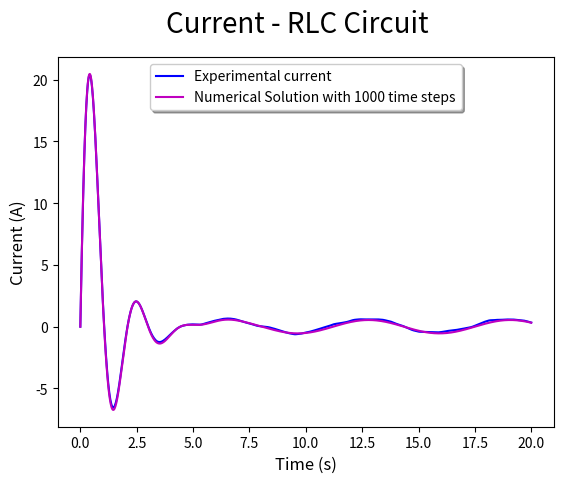
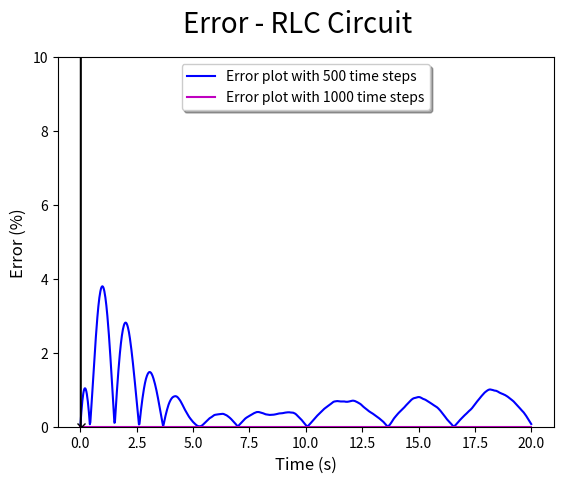

Here is the Python script that generated these plots, in order:
import numpy as np
import matplotlib.pyplot as plt

R = 2 #Resistance
L = 1 #Inductance
C = 0.1 #Capacitance
Vm = 5 #Max.Source Voltage
T_f = 20 #Final Time
i_0 = 0 #Initial Current
i_dot_0 = 100 #Initial i_dot 
w = 1 #Omega

#Define a function which returns the second derivative of current
def i_double_dot(R,L,C,Vm,w,t,i,i_dot):
    return Vm*w*np.cos(w*t)/L +(-1)*((R*i_dot/L)+(i/(L*C)))

#Implement the Euler's method

def CurrentVec (T_f,nt):
    tvec = np.linspace(0,T_f,nt+1)      #Vector of the x_values of the graph
    ivec = np.zeros(tvec.size)          #Vector of the current at corresponding time
    i_dot_vec = np.zeros(tvec.size)
    ivec[0] = i_0
    i_dot_vec[0] = i_dot_0
    for j in range(1,tvec.size):        #For each time step looping to find the curent flow
        delta_t = tvec[j] - tvec[j-1]
        Current_double_dot = i_double_dot(R,L,C,Vm,w,tvec[j-1],ivec[j-1],i_dot_vec[j-1])
        i_dot_vec[j] = Current_double_dot*delta_t + i_dot_vec[j-1]
        ivec[j] = i_dot_vec[j]*delta_t + ivec[j-1]
    return [tvec,ivec]

def ExperimentalCurrentVec (T_f,nt):
    tvec = np.linspace(0,T_f,nt+1)      #Vector of the x_values of the graph
    ivec = np.zeros(tvec.size)          #Vector of the current at corresponding time
    i_dot_vec = np.zeros(tvec.size)
    ivec[0] = i_0
    i_dot_vec[0] = i_dot_0
    for j in range(1,tvec.size):        #For each time step looping to find the curent flow
        delta_t = tvec[j] - tvec[j-1] 
        Current_double_dot = i_double_dot(R,L,C,Vm,w,tvec[j-1],ivec[j-1],i_dot_vec[j-1]) + np.random.randint(-3, 5, size=2)[0]
        i_dot_vec[j] = Current_double_dot*delta_t + i_dot_vec[j-1]
        ivec[j] = i_dot_vec[j]*delta_t + ivec[j-1]
    return [tvec,ivec]

#####################################
#           Main plot               #
#####################################

iextact_nt1000 = CurrentVec(T_f,1000)
iEuler_nt500 = ExperimentalCurrentVec(T_f,900)
iEuler_nt1000 = CurrentVec(T_f,1000)

fig, ax = plt.subplots()
fig.suptitle('Current - RLC Circuit', fontsize=20)
plt.xlabel('Time (s)', fontsize=12)
plt.ylabel('Current (A)', fontsize=12)

#ax.plot(iexact[0],iexact[1],'k--',label='Exact Solution')
#ax.plot(iEuler_nt50[0],iEuler_nt50[1],'r',
#         label='Numerical Solution with 50 time steps')
#ax.plot(iEuler_nt100[0],iEuler_nt100[1],'g',
#         label='Numerical Solution with 100 time steps')
ax.plot(iEuler_nt500[0],iEuler_nt500[1],'b',
         label='Experimental current')
ax.plot(iEuler_nt1000[0],iEuler_nt1000[1],'m',
         label='Numerical Solution with 1000 time steps')  
legend = ax.legend(loc='upper center', shadow=True, fontsize='medium')
plt.show()

#####################################
#           Error bars              #
#####################################

Err_nt1000 = abs(iextact_nt1000[1] - iEuler_nt1000[1])
iextact_nt500 = iextact_nt1000[1][0:901]
Err_nt500 = abs(iextact_nt500 - iEuler_nt500[1])

fig, ax = plt.subplots()
fig.suptitle('Error - RLC Circuit', fontsize=20)
plt.xlabel('Time (s)', fontsize=12)
plt.ylabel('Error (%)', fontsize=12)
plt.ylim(0,10)

ax.plot(iEuler_nt500[0],Err_nt500,'b',label='Error plot with 500 time steps')
ax.plot(iEuler_nt1000[0],Err_nt1000,'m',label='Error plot with 1000 time steps')

legend = ax.legend(loc='upper center', shadow=True, fontsize='medium')

dtVec = [iEuler_nt500[0][1]-iEuler_nt500[0][0],
         iEuler_nt1000[0][1]-iEuler_nt1000[0][0]]

ErrVec=[sum(Err_nt500)*(dtVec[0]),
        sum(Err_nt1000)*(dtVec[1])]


plt.plot(dtVec,ErrVec,'k-x') #Plot the Error with dt 
plt.show()